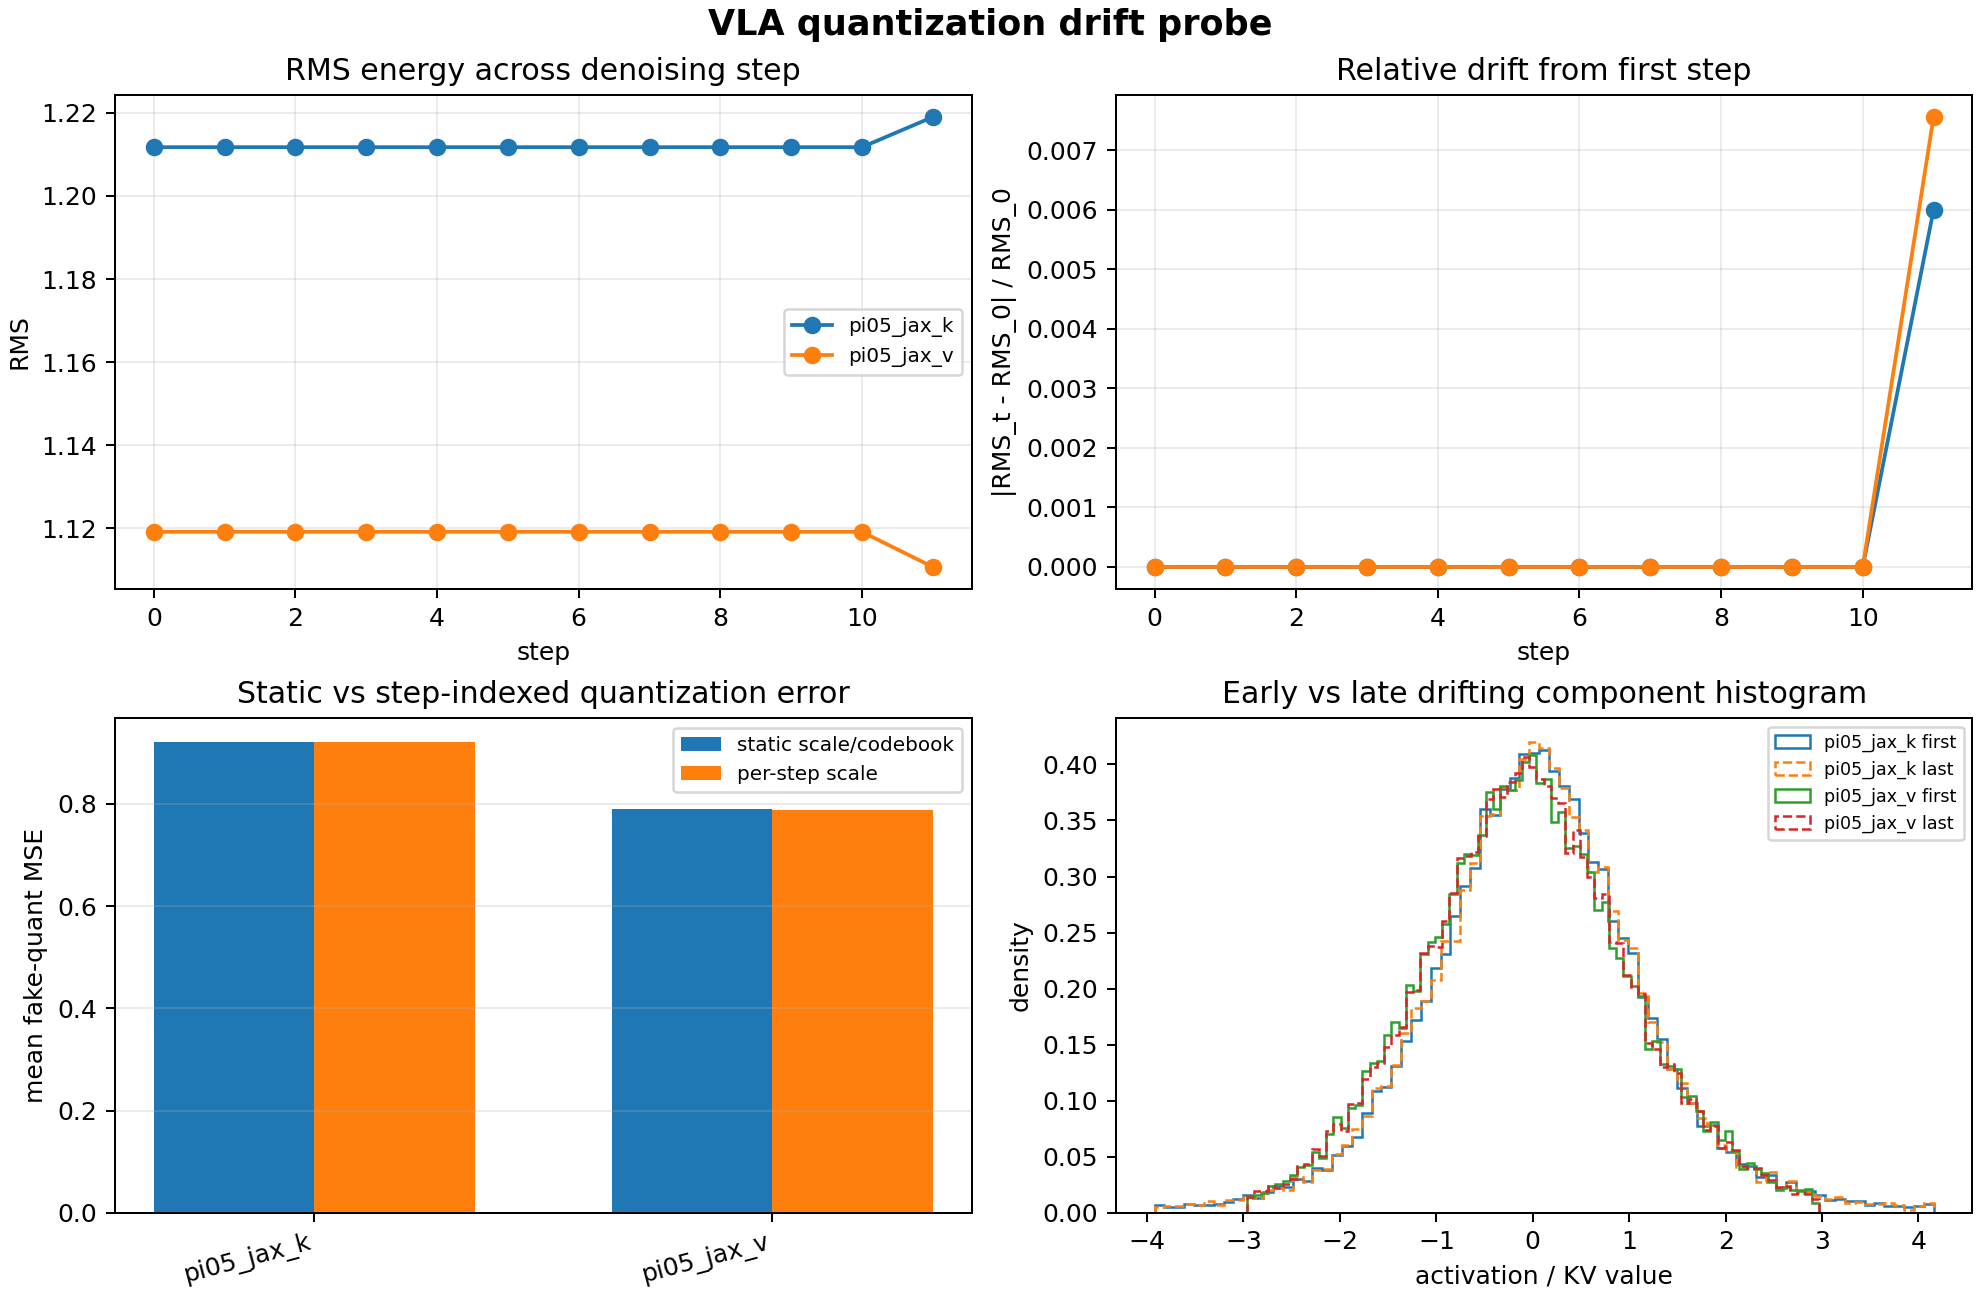

The table this chart was drawn from, first rows:
component, step, mean, std, rms, kurtosis, static_mse, per_step_mse
pi05_jax_k, 0, -0.004578, 1.212, 1.212, 97.98, 0.9198, 0.9198
pi05_jax_k, 1, -0.004578, 1.212, 1.212, 97.98, 0.9198, 0.9198
pi05_jax_k, 2, -0.004578, 1.212, 1.212, 97.98, 0.9198, 0.9198
pi05_jax_k, 3, -0.004578, 1.212, 1.212, 97.98, 0.9198, 0.9198
pi05_jax_k, 4, -0.004578, 1.212, 1.212, 97.98, 0.9198, 0.9198
pi05_jax_k, 5, -0.004578, 1.212, 1.212, 97.98, 0.9198, 0.9198
pi05_jax_k, 6, -0.004578, 1.212, 1.212, 97.98, 0.9198, 0.9198
pi05_jax_k, 7, -0.004578, 1.212, 1.212, 97.98, 0.9198, 0.9198
pi05_jax_k, 8, -0.004578, 1.212, 1.212, 97.98, 0.9198, 0.9198
pi05_jax_k, 9, -0.004578, 1.212, 1.212, 97.98, 0.9198, 0.9198
pi05_jax_k, 10, -0.004578, 1.212, 1.212, 97.98, 0.9198, 0.9198
pi05_jax_k, 11, -0.00473, 1.219, 1.219, 103.2, 0.9318, 0.9452
pi05_jax_v, 0, 0.002472, 1.119, 1.119, 99.99, 0.7917, 0.7917
pi05_jax_v, 1, 0.002472, 1.119, 1.119, 99.99, 0.7917, 0.7917
pi05_jax_v, 2, 0.002472, 1.119, 1.119, 99.99, 0.7917, 0.7917
pi05_jax_v, 3, 0.002472, 1.119, 1.119, 99.99, 0.7917, 0.7917
pi05_jax_v, 4, 0.002472, 1.119, 1.119, 99.99, 0.7917, 0.7917
pi05_jax_v, 5, 0.002472, 1.119, 1.119, 99.99, 0.7917, 0.7917
pi05_jax_v, 6, 0.002472, 1.119, 1.119, 99.99, 0.7917, 0.7917
pi05_jax_v, 7, 0.002472, 1.119, 1.119, 99.99, 0.7917, 0.7917
pi05_jax_v, 8, 0.002472, 1.119, 1.119, 99.99, 0.7917, 0.7917
pi05_jax_v, 9, 0.002472, 1.119, 1.119, 99.99, 0.7917, 0.7917
pi05_jax_v, 10, 0.002472, 1.119, 1.119, 99.99, 0.7917, 0.7917
pi05_jax_v, 11, 0.002029, 1.111, 1.111, 96.15, 0.7765, 0.7562
